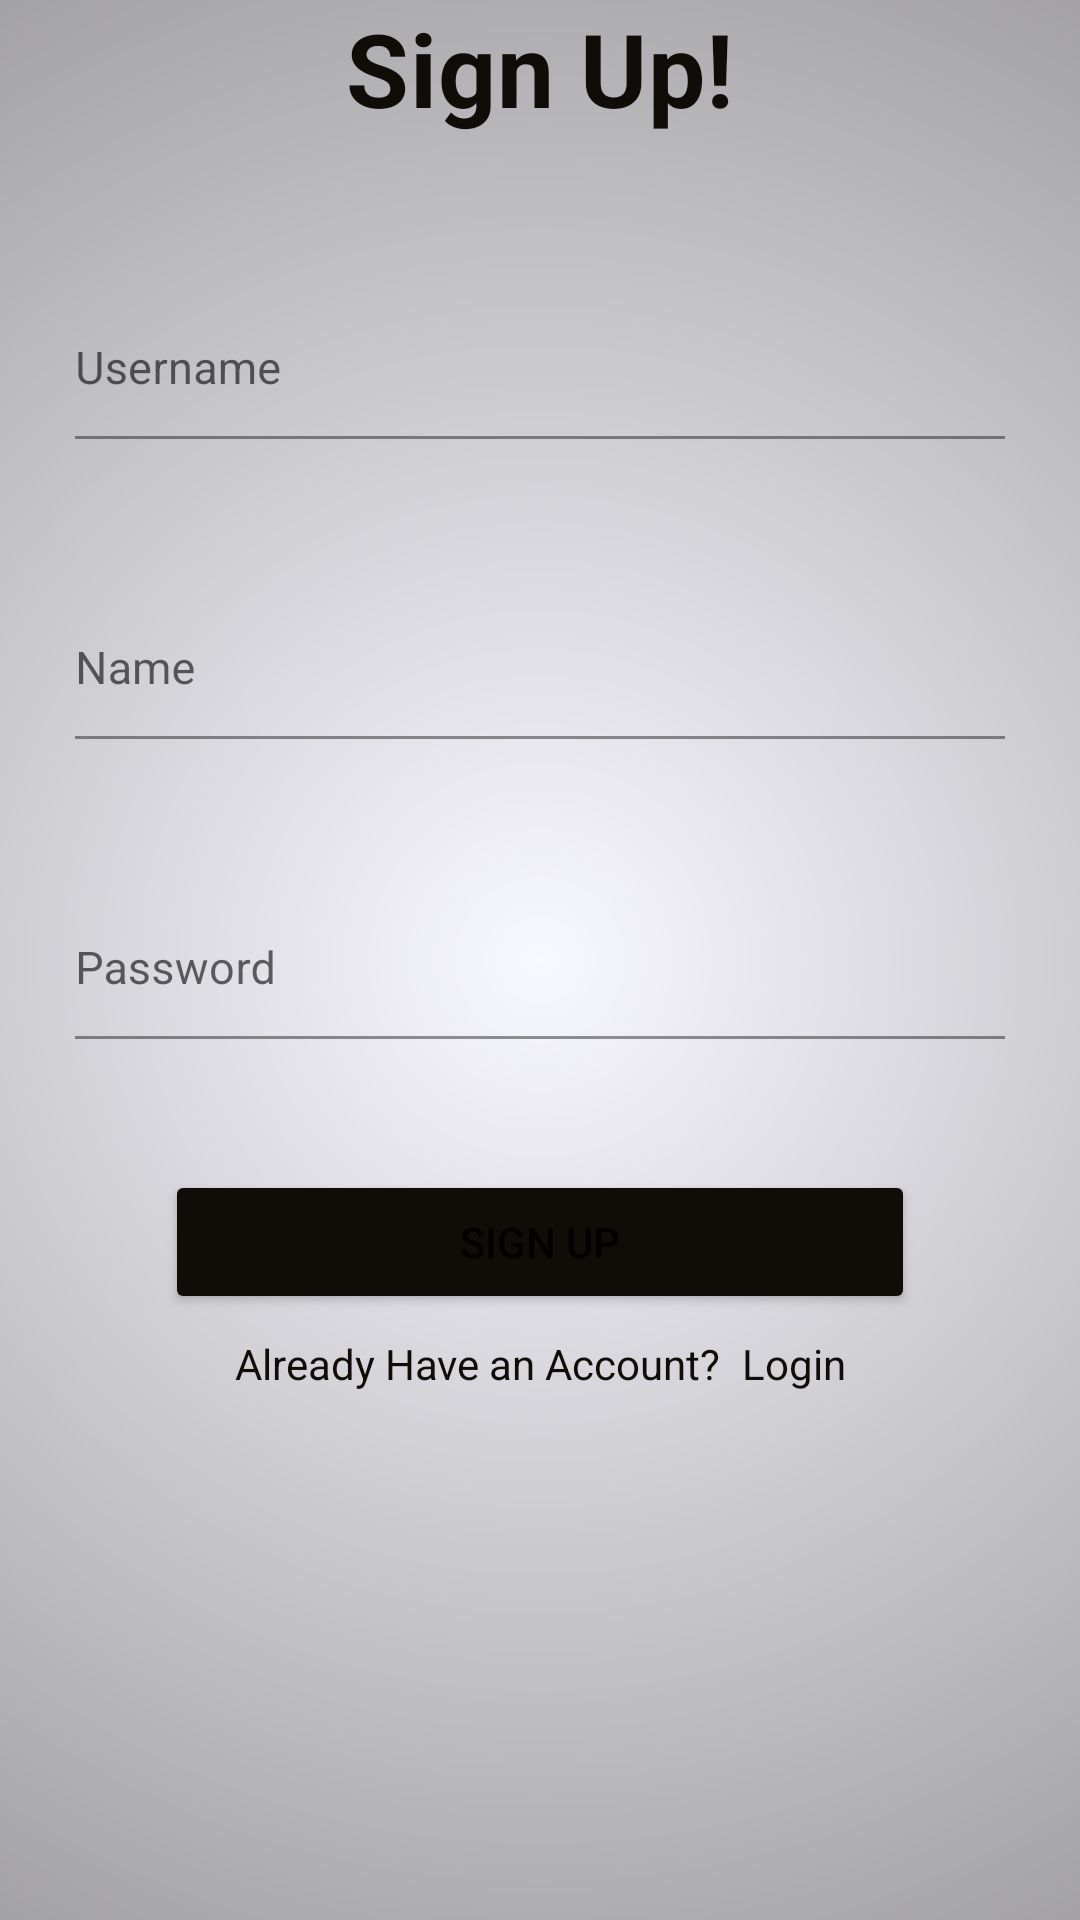

Here is an Android app screen rendered from its layout file. Give the layout XML and the strings, colors and styles it references.
<!-- AndroidManifest.xml: application theme Theme.VYNYL -->
<!-- res/layout/activity_sign_up.xml -->
<?xml version="1.0" encoding="utf-8"?>
<ScrollView xmlns:android="http://schemas.android.com/apk/res/android"
    xmlns:app="http://schemas.android.com/apk/res-auto"
    xmlns:tools="http://schemas.android.com/tools"
    android:layout_width="match_parent"
    android:layout_height="match_parent"
    android:background="@drawable/gradient"
    tools:context=".SignUpActivity">

    <androidx.constraintlayout.widget.ConstraintLayout
        android:layout_width="match_parent"
        android:layout_height="match_parent">

        <com.google.android.material.textview.MaterialTextView
            android:id="@+id/materialTextView"
            android:layout_width="wrap_content"
            android:layout_height="wrap_content"
            android:text="Sign Up!"
            android:textAppearance="@style/TextAppearance.MaterialComponents.Headline4"
            android:textColor="#100C07"
            android:textStyle="bold"
            app:layout_constraintEnd_toEndOf="parent"
            app:layout_constraintStart_toStartOf="parent"
            app:layout_constraintTop_toTopOf="parent" />

        <com.google.android.material.textfield.TextInputLayout
            android:id="@+id/username_layout"
            android:layout_width="match_parent"
            android:layout_height="wrap_content"
            android:layout_marginHorizontal="25dp"
            android:layout_marginTop="100dp"
            android:hint="Username"
            app:errorEnabled="true"
            app:layout_constraintEnd_toEndOf="parent"
            app:layout_constraintStart_toStartOf="parent"
            app:layout_constraintTop_toTopOf="parent">

            <com.google.android.material.textfield.TextInputEditText
                android:id="@+id/username"
                android:layout_width="match_parent"
                android:layout_height="wrap_content"
                android:background="@android:color/transparent"
                android:paddingStart="0dp"
                android:paddingLeft="0dp"
                android:paddingBottom="2dp"
                android:textSize="15sp"
                android:maxLines="1"
                android:inputType="text"
                android:lines="1"/>

        </com.google.android.material.textfield.TextInputLayout>


        <com.google.android.material.textfield.TextInputLayout

            android:layout_width="match_parent"
            android:layout_height="wrap_content"
            android:layout_marginHorizontal="25dp"
            android:layout_marginTop="200dp"
            android:hint="Name"
            app:errorEnabled="true"
            app:layout_constraintEnd_toEndOf="parent"
            app:layout_constraintStart_toStartOf="parent"
            app:layout_constraintTop_toTopOf="parent">

            <com.google.android.material.textfield.TextInputEditText
                android:id="@+id/name"
                android:layout_width="match_parent"
                android:layout_height="wrap_content"
                android:background="@android:color/transparent"
                android:paddingStart="0dp"
                android:paddingLeft="0dp"
                android:paddingBottom="2dp"
                android:textSize="15sp"
                android:maxLines="1"
                android:lines="1"
                android:inputType="text"/>

        </com.google.android.material.textfield.TextInputLayout>

        <com.google.android.material.textfield.TextInputLayout
            android:layout_width="match_parent"
            android:layout_height="wrap_content"
            android:layout_marginHorizontal="25dp"
            android:layout_marginTop="300dp"
            android:hint="Password"
            app:errorEnabled="true"
            app:layout_constraintEnd_toEndOf="parent"
            app:layout_constraintStart_toStartOf="parent"
            app:layout_constraintTop_toTopOf="parent">

            <com.google.android.material.textfield.TextInputEditText
                android:id="@+id/password"
                android:layout_width="match_parent"
                android:layout_height="wrap_content"
                android:background="@android:color/transparent"
                android:inputType="textPassword"
                android:paddingStart="0dp"
                android:paddingLeft="0dp"
                android:paddingBottom="2dp"
                android:textSize="15sp"
                android:maxLines="1"
                android:lines="1"
                />

        </com.google.android.material.textfield.TextInputLayout>

        <Button
            android:id="@+id/register"
            android:layout_width="250dp"
            android:layout_height="wrap_content"
            android:layout_marginTop="390dp"
            android:backgroundTint="#100C07"
            android:text="Sign Up"
            app:layout_constraintEnd_toEndOf="parent"
            app:layout_constraintStart_toStartOf="parent"
            app:layout_constraintTop_toTopOf="parent" />

        <com.google.android.material.textview.MaterialTextView
            android:id="@+id/accountView"
            android:layout_width="wrap_content"
            android:layout_height="wrap_content"
            android:layout_marginTop="445dp"
            android:text="Already Have an Account?"
            android:textColor="#100C07"
            app:layout_constraintEnd_toStartOf="@+id/loginView"
            app:layout_constraintHorizontal_chainStyle="packed"
            app:layout_constraintStart_toStartOf="parent"
            app:layout_constraintTop_toTopOf="parent" />

        <com.google.android.material.textview.MaterialTextView
            android:id="@+id/loginView"
            android:layout_width="wrap_content"
            android:layout_height="wrap_content"
            android:layout_marginLeft="7dp"
            android:layout_marginTop="445dp"
            android:background="@drawable/text_border"
            android:clickable="true"
            android:text="Login"
            android:textColor="#100C07"
            app:layout_constraintEnd_toEndOf="parent"
            app:layout_constraintStart_toEndOf="@+id/accountView"
            app:layout_constraintTop_toTopOf="parent" />

    </androidx.constraintlayout.widget.ConstraintLayout>

</ScrollView>
<!-- resources referenced by this layout -->
<resources>
  <!-- drawable gradient (drawable) -->
  <?xml version="1.0" encoding="utf-8"?>
  <shape xmlns:android="http://schemas.android.com/apk/res/android">
  
      <gradient
          android:startColor="#F8F8FF"
          android:endColor="#100C07"
          android:type="radial"
          android:gradientRadius="1000dp"/>
  
  
  </shape>
  <style name="Theme.VYNYL" parent="Theme.MaterialComponents.DayNight.DarkActionBar">
          
          <item name="colorPrimary">#100C07</item>
          <item name="colorPrimaryVariant">#100C07</item>
          <item name="colorOnPrimary">#F8F8FF</item>
          
          <item name="colorSecondary">#F8F8FF</item>
          <item name="colorSecondaryVariant">#F8F8FF</item>
          <item name="colorOnSecondary">@color/black</item>
          
          <item name="android:statusBarColor" tools:targetApi="l">?attr/colorPrimaryVariant</item>
          
      </style>
  <!-- not gathered from this repository: default colours our renderer supplied (Android Studio template values) -->
  <color name="black">#FF000000</color>
</resources>
